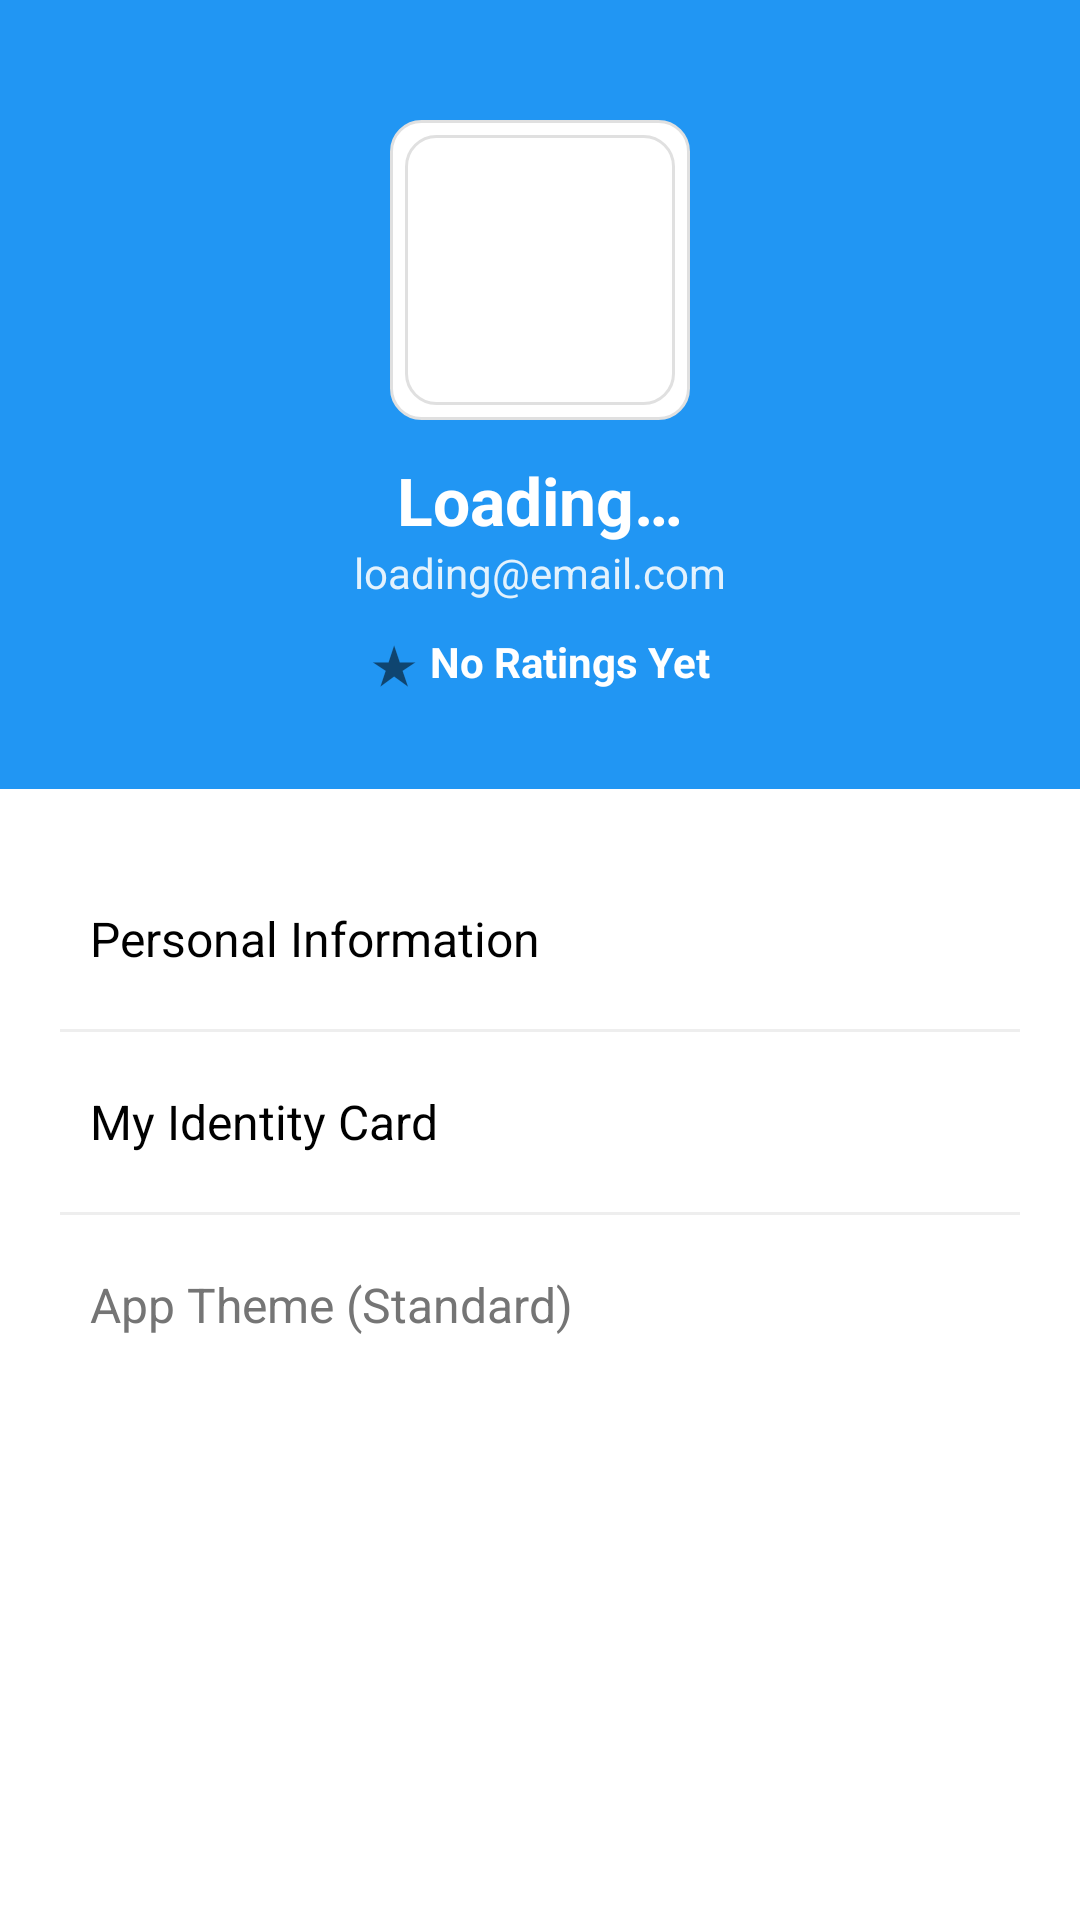

Write the Android layout XML for this screen, with the resource values it uses.
<!-- AndroidManifest.xml: application theme Theme.SkillSwap -->
<!-- res/layout/fragment_profile.xml -->
<?xml version="1.0" encoding="utf-8"?>
<LinearLayout xmlns:android="http://schemas.android.com/apk/res/android"
    android:layout_width="match_parent"
    android:layout_height="match_parent"
    android:orientation="vertical"
    android:background="#FFFFFF">

    <LinearLayout
        android:layout_width="match_parent"
        android:layout_height="wrap_content"
        android:background="#2196F3"
        android:orientation="vertical"
        android:paddingTop="40dp"
        android:paddingBottom="30dp"
        android:gravity="center">

        <ImageView
            android:id="@+id/profileAvatar"
            android:layout_width="100dp"
            android:layout_height="100dp"
            android:src="@drawable/editbox_background"
            android:background="@drawable/editbox_background"
            android:padding="5dp"
            android:contentDescription="@string/cd_profile_avatar" />

        <TextView
            android:id="@+id/profileName"
            android:layout_width="wrap_content"
            android:layout_height="wrap_content"
            android:layout_marginTop="12dp"
            android:text="@string/profile_loading_name"
            android:textColor="#FFFFFF"
            android:textSize="22sp"
            android:textStyle="bold" />

        <TextView
            android:id="@+id/profileEmail"
            android:layout_width="wrap_content"
            android:layout_height="wrap_content"
            android:text="@string/profile_loading_email"
            android:textColor="#E3F2FD"
            android:textSize="14sp" />

        <LinearLayout
            android:layout_width="wrap_content"
            android:layout_height="wrap_content"
            android:orientation="horizontal"
            android:layout_marginTop="8dp"
            android:gravity="center_vertical">

            <TextView
                android:layout_width="wrap_content"
                android:layout_height="wrap_content"
                android:text="@string/rating_star"
                android:textSize="18sp" />

            <TextView
                android:id="@+id/profileRating"
                android:layout_width="wrap_content"
                android:layout_height="wrap_content"
                android:layout_marginLeft="4dp"
                android:text="@string/profile_no_ratings"
                android:textColor="#FFFFFF"
                android:textStyle="bold"
                android:textSize="14sp" />
        </LinearLayout>
    </LinearLayout>

    <LinearLayout
        android:layout_width="match_parent"
        android:layout_height="wrap_content"
        android:orientation="vertical"
        android:padding="20dp">

        <LinearLayout
            android:id="@+id/btnPersonalInfo"
            android:layout_width="match_parent"
            android:layout_height="60dp"
            android:gravity="center_vertical"
            android:padding="10dp">
            <TextView
                android:layout_width="wrap_content"
                android:layout_height="wrap_content"
                android:text="@string/profile_personal_information"
                android:textColor="#000000"
                android:textSize="16sp" />
        </LinearLayout>

        <View android:layout_width="match_parent" android:layout_height="1dp" android:background="#EEEEEE" />

        <LinearLayout
            android:id="@+id/btnIdentity"
            android:layout_width="match_parent"
            android:layout_height="60dp"
            android:gravity="center_vertical"
            android:padding="10dp">
            <TextView
                android:layout_width="wrap_content"
                android:layout_height="wrap_content"
                android:text="@string/profile_identity_card"
                android:textColor="#000000"
                android:textSize="16sp" />
        </LinearLayout>

        <View android:layout_width="match_parent" android:layout_height="1dp" android:background="#EEEEEE" />

        <LinearLayout
            android:id="@+id/btnTheme"
            android:layout_width="match_parent"
            android:layout_height="60dp"
            android:gravity="center_vertical"
            android:padding="10dp">
            <TextView
                android:layout_width="wrap_content"
                android:layout_height="wrap_content"
                android:text="@string/profile_app_theme_standard"
                android:textColor="#757575"
                android:textSize="16sp" />
        </LinearLayout>

    </LinearLayout>
</LinearLayout>
<!-- resources referenced by this layout -->
<resources>
  <!-- drawable editbox_background (drawable) -->
  <?xml version="1.0" encoding="utf-8"?>
  <shape xmlns:android="http://schemas.android.com/apk/res/android">
      <solid android:color="#FFFFFF" /> <stroke
      android:width="1dp"
      android:color="#E0E0E0" /> <corners android:radius="10dp" /> <padding
      android:left="10dp"
      android:top="10dp"
      android:right="10dp"
      android:bottom="10dp" />
  </shape>
  <string name="cd_profile_avatar">Profile avatar</string>
  <string name="profile_app_theme_standard">App Theme (Standard)</string>
  <string name="profile_identity_card">My Identity Card</string>
  <string name="profile_loading_email">loading@email.com</string>
  <string name="profile_loading_name">Loading…</string>
  <string name="profile_no_ratings">No Ratings Yet</string>
  <string name="profile_personal_information">Personal Information</string>
  <string name="rating_star">★</string>
  <style name="Theme.SkillSwap" parent="Theme.MaterialComponents.Light.NoActionBar">
          <item name="colorPrimary">#2196F3</item>
          <item name="colorPrimaryDark">#1976D2</item>
          <item name="colorAccent">#2196F3</item>
          <item name="android:windowBackground">#FFFFFF</item>
          <item name="android:textColorPrimary">#000000</item>
      </style>
</resources>
